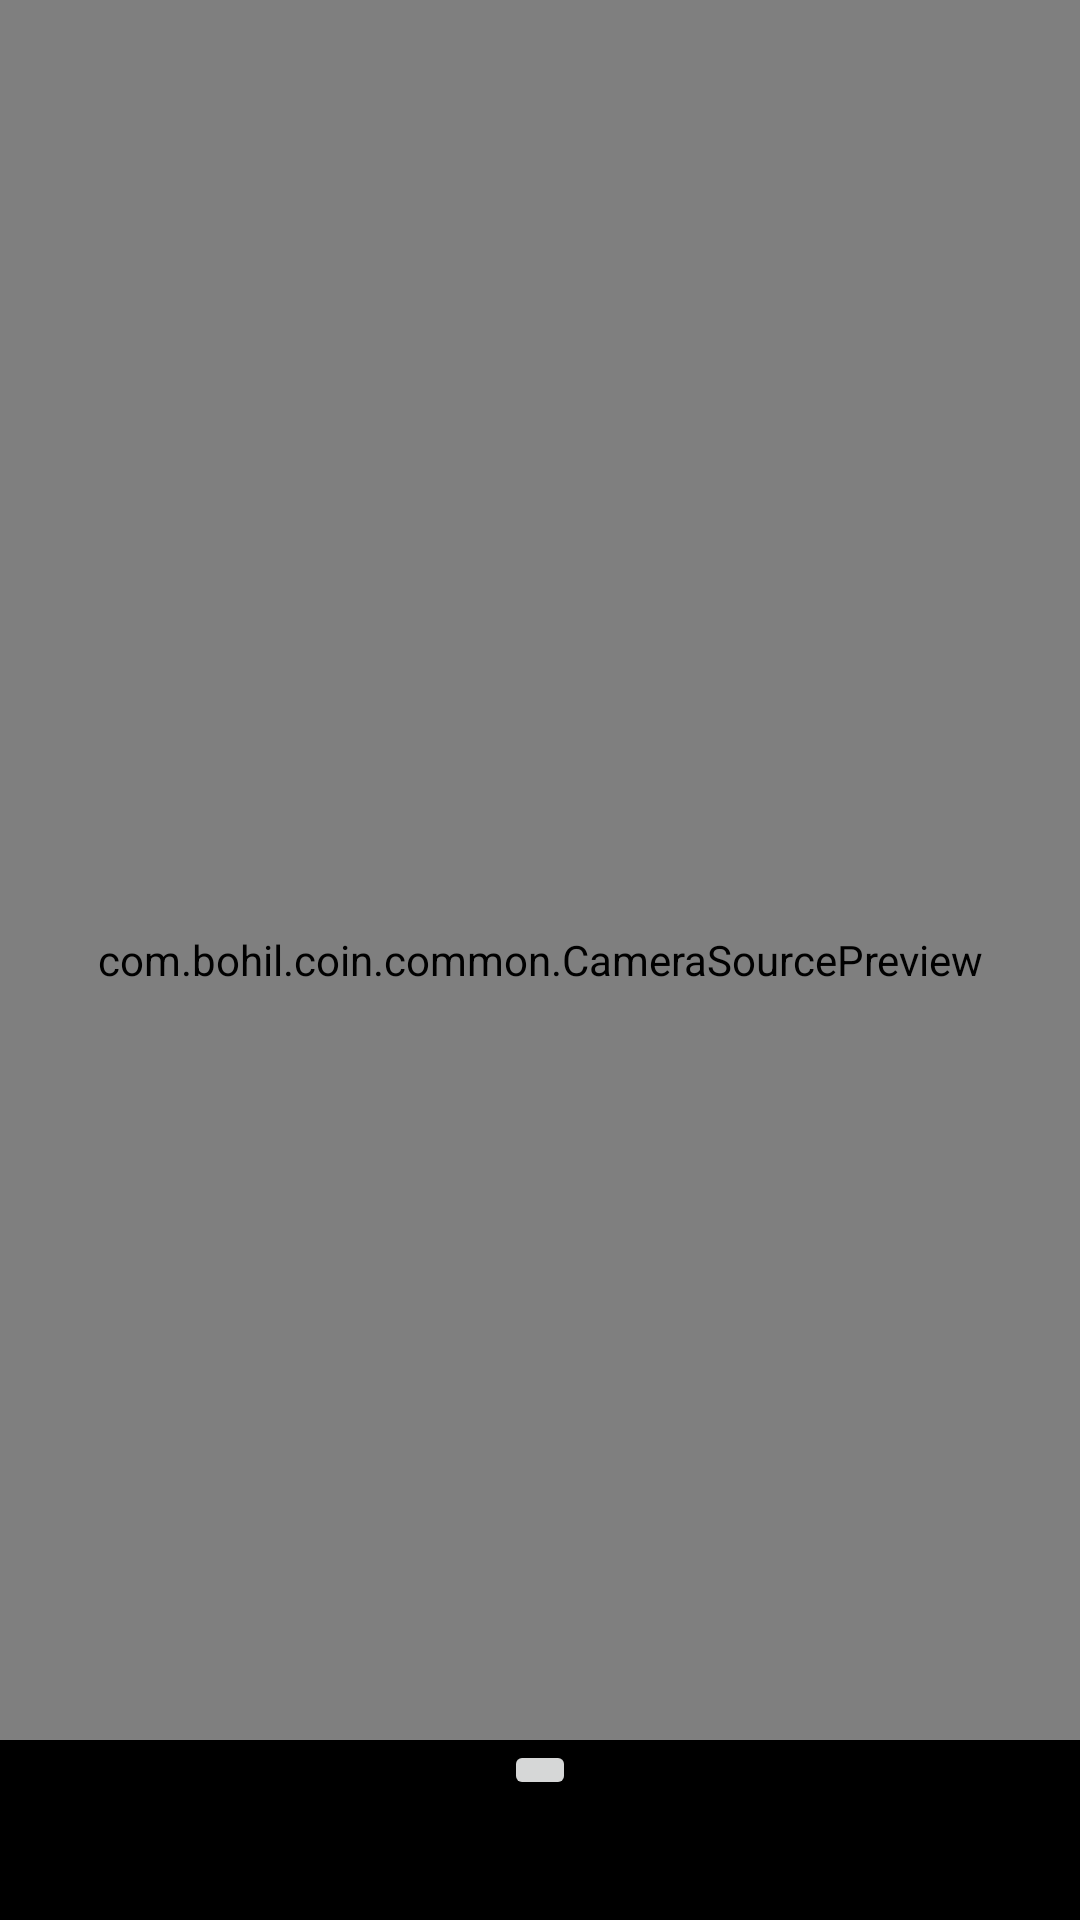

Reconstruct the res/layout file that produces this screen, plus the resources it refers to.
<!-- AndroidManifest.xml: application theme AppTheme -->
<!-- res/layout/activity_preview.xml -->
<?xml version="1.0" encoding="utf-8"?>
<layout xmlns:android="http://schemas.android.com/apk/res/android" xmlns:app="http://schemas.android.com/apk/res-auto">
    <data>
        <variable
            name="faceContourDetectorProcessor"
            type="com.bohil.coin.facedetection.FaceContourDetectorProcessor"/>
    </data>

    <RelativeLayout
            android:id="@+id/fireTopLayout"
            android:orientation="vertical"
            android:layout_width="match_parent"
            android:layout_height="match_parent"
            android:background="#000"
            android:keepScreenOn="true">

        <TextView
                android:id="@+id/numOfFaces"
                android:text="@{faceContourDetectorProcessor.numFaces.toString()}"
                android:layout_width="wrap_content"
                android:layout_height="wrap_content"
                android:layout_marginTop="463dp" android:layout_marginStart="55dp"
                android:layout_alignStart="@+id/firePreview" android:layout_alignTop="@+id/firePreview"
                android:textSize="36sp"/>
        <com.bohil.coin.common.CameraSourcePreview
                android:id="@+id/firePreview"
                android:layout_width="match_parent"
                android:layout_height="match_parent"
                android:layout_alignParentStart="true"
                android:layout_alignParentTop="true">

            <com.bohil.coin.common.GraphicOverlay
                    android:id="@+id/fireFaceOverlay"
                    android:layout_width="match_parent"
                    android:layout_height="match_parent"
                    android:layout_alignParentStart="true"
                    android:layout_alignParentTop="true"
                    android:layout_alignParentBottom="true"/>
        </com.bohil.coin.common.CameraSourcePreview>

        <FrameLayout
                android:id="@+id/control"
                android:layout_width="match_parent"
                android:layout_height="60dp"
                android:layout_alignParentBottom="true"
                android:layout_alignParentStart="true"
                android:layout_toEndOf="@id/firePreview"
                android:background="#000">


            <ToggleButton
                    android:id="@+id/facingSwitch"
                    android:layout_width="48dp"
                    android:layout_height="48dp"
                    android:layout_gravity="center_vertical"
                    android:background="@layout/toggle_style"
                    android:textOff=""
                    android:textOn=""
                    android:checked="false"/>

            <ImageButton
                    android:id="@+id/capture_button"
                    android:layout_width="wrap_content"
                    android:layout_height="wrap_content"
                    android:contentDescription="@string/capture_button_description"
                    app:srcCompat="@android:drawable/ic_menu_camera"
                    android:layout_gravity="center_horizontal"/>
        </FrameLayout>

    </RelativeLayout>
</layout>
<!-- res/layout/toggle_style.xml (included above) -->
<?xml version="1.0" encoding="utf-8"?>
<selector xmlns:android="http://schemas.android.com/apk/res/android">
    <item android:drawable="@drawable/ic_switch_camera_white_48dp" android:state_checked="true"/>
    <item android:drawable="@drawable/ic_switch_camera_white_48dp" android:state_checked="false"/>
</selector>
<!-- resources referenced by this layout -->
<resources>
  <!-- drawable ic_switch_camera_white_48dp (drawable-xxxhdpi) -->
  <?xml version="1.0" encoding="utf-8"?>
  <inset xmlns:android="http://schemas.android.com/apk/res/android"
         android:drawable="@drawable/ic_switch_camera_white_48dp_inset"
         android:insetTop="3.75dp"
         android:insetLeft="3.75dp"
         android:insetBottom="7.75dp"
         android:insetRight="3.75dp"
         android:visible="true"/>
  <string name="capture_button_description">Icon to capture the picture</string>
  <style name="AppTheme" parent="Theme.AppCompat.Light.DarkActionBar">
          
          <item name="colorPrimary">@color/colorPrimary</item>
          <item name="colorPrimaryDark">@color/colorPrimaryDark</item>
          <item name="colorAccent">@color/colorAccent</item>
      </style>
  <color name="colorPrimary">#008577</color>
  <color name="colorPrimaryDark">#00574B</color>
  <color name="colorAccent">#D81B60</color>
</resources>
